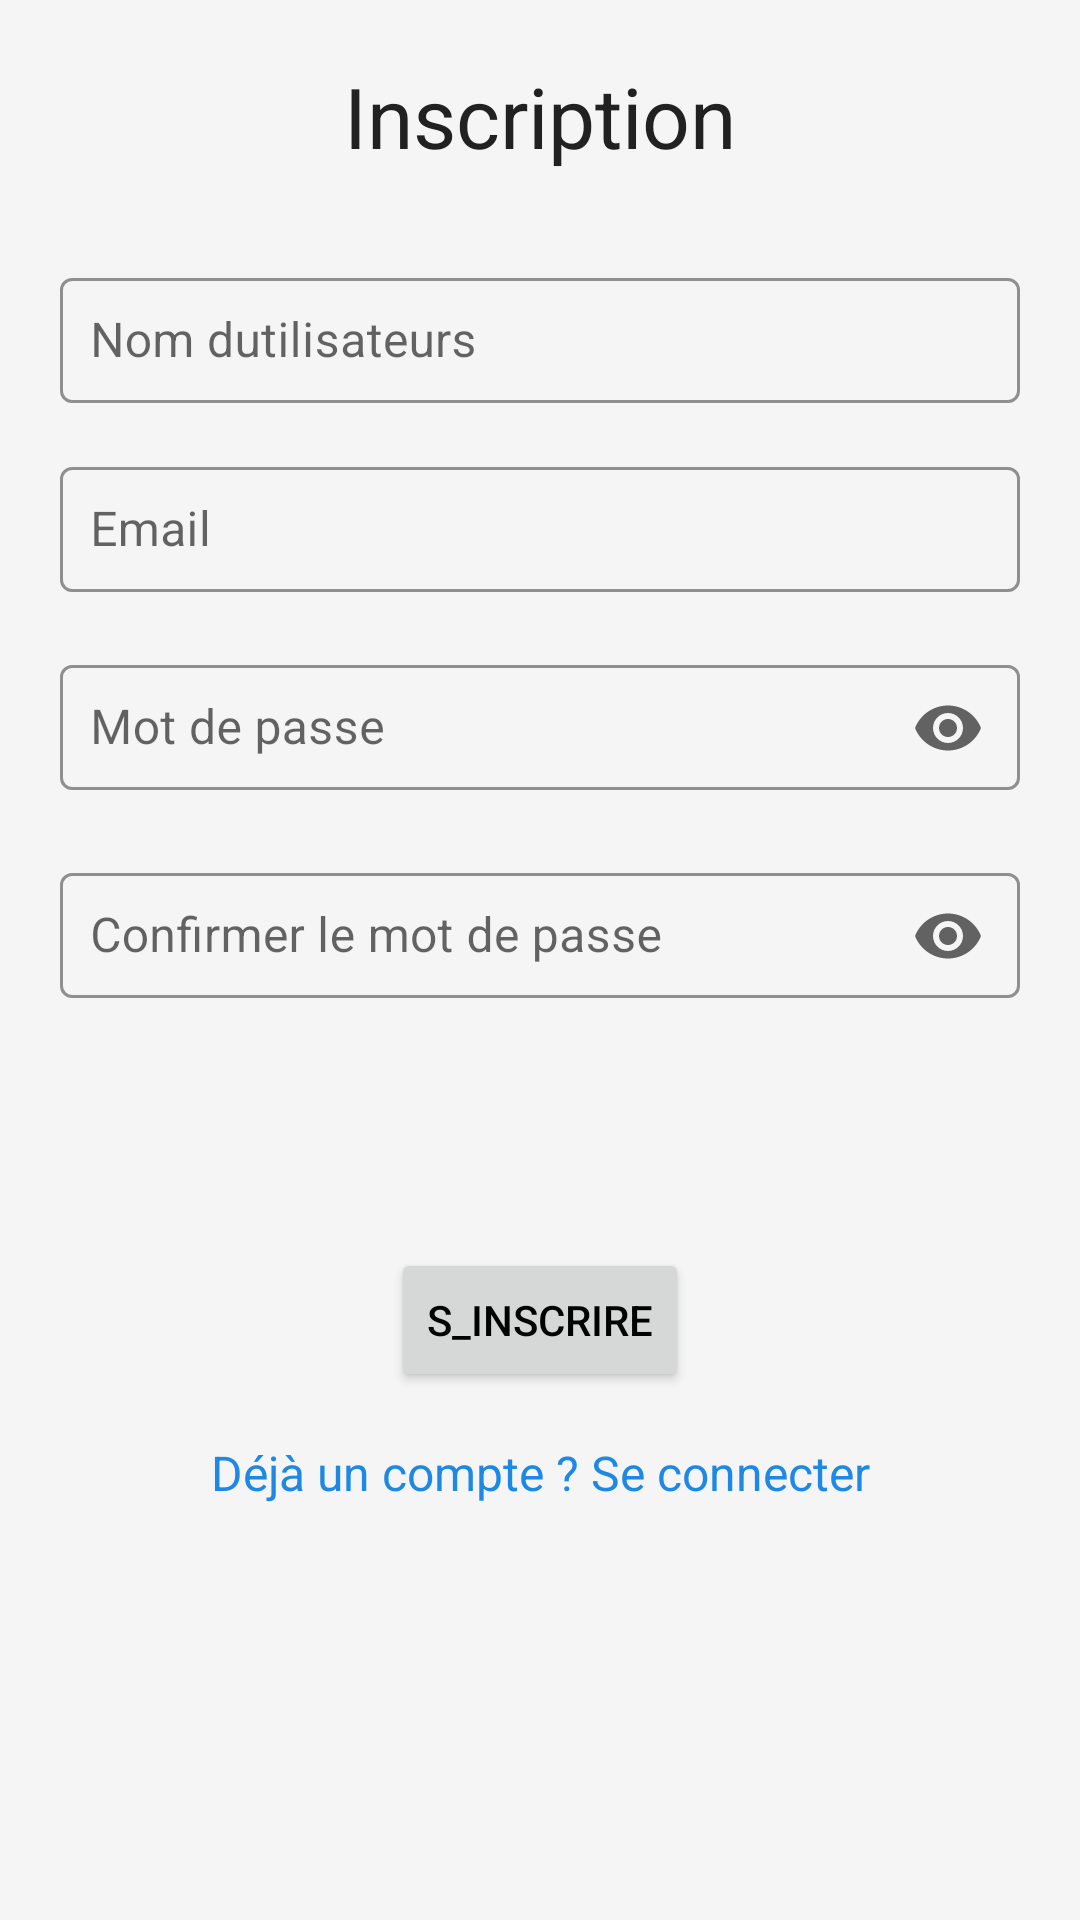

The Android layout XML behind this screen, and the referenced resources:
<!-- AndroidManifest.xml: application theme Theme.QuizMaster -->
<!-- res/layout/activity_register.xml -->
<?xml version="1.0" encoding="utf-8"?>
<ScrollView xmlns:android="http://schemas.android.com/apk/res/android"
    xmlns:app="http://schemas.android.com/apk/res-auto"
    android:layout_width="match_parent"
    android:layout_height="match_parent"
    android:fillViewport="true"
    android:background="@color/colorBackground">

    <androidx.constraintlayout.widget.ConstraintLayout
        android:layout_width="match_parent"
        android:layout_height="wrap_content"
        android:paddingHorizontal="20dp"
        android:paddingVertical="20dp">

        <TextView
            android:id="@+id/textView"
            android:layout_width="wrap_content"
            android:layout_height="wrap_content"
            android:text="Inscription"
            android:textColor="@color/colorText"
            android:textSize="28sp"
            app:layout_constraintEnd_toEndOf="parent"
            app:layout_constraintStart_toStartOf="parent"
            app:layout_constraintTop_toTopOf="parent" />


        <com.google.android.material.textfield.TextInputLayout
            android:id="@+id/usernameInputLayout"
            style="@style/Widget.MaterialComponents.TextInputLayout.OutlinedBox"
            android:layout_width="match_parent"
            android:layout_height="wrap_content"
            android:layout_marginTop="30dp"
            app:boxBackgroundMode="outline"
            app:boxStrokeColor="@color/colorPrimary"
            app:boxBackgroundColor="@android:color/transparent"
            app:layout_constraintTop_toBottomOf="@id/textView"
            app:layout_constraintStart_toStartOf="parent"
            app:layout_constraintEnd_toEndOf="parent">

            <com.google.android.material.textfield.TextInputEditText
                android:layout_width="match_parent"
                android:layout_height="wrap_content"
                android:hint="@string/nom_d_utilisateurs"
                android:inputType="textPersonName"
                android:textColor="@color/colorText"
                android:textColorHint="@color/colorText"
                android:padding="10dp" />
        </com.google.android.material.textfield.TextInputLayout>


        <com.google.android.material.textfield.TextInputLayout
            android:id="@+id/emailInputLayout"
            style="@style/Widget.MaterialComponents.TextInputLayout.OutlinedBox"
            android:layout_width="match_parent"
            android:layout_height="wrap_content"
            android:layout_marginTop="16dp"
            app:boxBackgroundMode="outline"
            app:boxStrokeColor="@color/colorPrimary"
            app:boxBackgroundColor="@android:color/transparent"
            app:layout_constraintTop_toBottomOf="@id/usernameInputLayout"
            app:layout_constraintStart_toStartOf="parent"
            app:layout_constraintEnd_toEndOf="parent">

            <com.google.android.material.textfield.TextInputEditText
                android:layout_width="match_parent"
                android:layout_height="wrap_content"
                android:hint="@string/email"
                android:inputType="textEmailAddress"
                android:textColor="@color/colorText"
                android:textColorHint="@color/colorText"
                android:padding="10dp" />
        </com.google.android.material.textfield.TextInputLayout>


        <com.google.android.material.textfield.TextInputLayout
            android:id="@+id/passwordInputLayout"
            style="@style/Widget.MaterialComponents.TextInputLayout.OutlinedBox"
            android:layout_width="match_parent"
            android:layout_height="wrap_content"
            android:layout_marginTop="16dp"
            app:boxBackgroundMode="outline"
            app:boxStrokeColor="@color/colorPrimary"
            app:boxBackgroundColor="@android:color/transparent"
            app:endIconMode="password_toggle"
            app:layout_constraintTop_toBottomOf="@id/emailInputLayout"
            app:layout_constraintStart_toStartOf="parent"
            app:layout_constraintEnd_toEndOf="parent">

            <com.google.android.material.textfield.TextInputEditText
                android:layout_width="match_parent"
                android:layout_height="wrap_content"
                android:hint="@string/mot_de_passe"
                android:inputType="textPassword"
                android:textColor="@color/colorText"
                android:textColorHint="@color/colorText"
                android:padding="10dp" />
        </com.google.android.material.textfield.TextInputLayout>


        <com.google.android.material.textfield.TextInputLayout
            android:id="@+id/confirmPasswordInputLayout"
            style="@style/Widget.MaterialComponents.TextInputLayout.OutlinedBox"
            android:layout_width="match_parent"
            android:layout_height="wrap_content"
            android:layout_marginTop="16dp"
            app:boxBackgroundMode="outline"
            app:boxStrokeColor="@color/colorPrimary"
            app:boxBackgroundColor="@android:color/transparent"
            app:endIconMode="password_toggle"
            app:layout_constraintTop_toBottomOf="@id/passwordInputLayout"
            app:layout_constraintStart_toStartOf="parent"
            app:layout_constraintEnd_toEndOf="parent">

            <com.google.android.material.textfield.TextInputEditText
                android:layout_width="match_parent"
                android:layout_height="wrap_content"
                android:hint="@string/confirmez_le_mot_de_passe"
                android:inputType="textPassword"
                android:textColor="@color/colorText"
                android:textColorHint="@color/colorText"
                android:padding="10dp" />
        </com.google.android.material.textfield.TextInputLayout>


        <Button
            android:id="@+id/registerButton"
            android:layout_width="wrap_content"
            android:layout_height="wrap_content"
            android:layout_marginTop="80dp"
            android:text="@string/s_inscrires"
            android:textColor="@color/black"
            app:layout_constraintEnd_toEndOf="parent"
            app:layout_constraintStart_toStartOf="parent"
            app:layout_constraintTop_toBottomOf="@id/confirmPasswordInputLayout" />

        
        <TextView
            android:id="@+id/textViewAlreadyAccount"
            android:layout_width="wrap_content"
            android:layout_height="wrap_content"
            android:text="@string/d_j_un_compte_se_connecter"
            android:textColor="@color/colorLiens"
            android:layout_marginTop="16dp"
            android:textSize="16sp"
            android:clickable="true"
            android:focusable="true"
            app:layout_constraintTop_toBottomOf="@id/registerButton"
            app:layout_constraintEnd_toEndOf="parent"
            app:layout_constraintStart_toStartOf="parent" />

    </androidx.constraintlayout.widget.ConstraintLayout>
</ScrollView>
<!-- resources referenced by this layout -->
<resources>
  <color name="black">#000000</color>
  <color name="colorBackground">#F5F5F5</color>
  <color name="colorLiens">#1E88E5</color>
  <color name="colorPrimary">#6200EE</color>
  <color name="colorText">#212121</color>
  <string name="confirmez_le_mot_de_passe">Confirmer le mot de passe</string>
  <string name="d_j_un_compte_se_connecter">Déjà un compte ? Se connecter</string>
  <string name="email">Email</string>
  <string name="mot_de_passe">Mot de passe</string>
  <string name="nom_d_utilisateurs">Nom dutilisateurs</string>
  <string name="s_inscrires">S_inscrire</string>
  <style name="Theme.QuizMaster" parent="Theme.MaterialComponents.Light.NoActionBar">
          
          <item name="colorPrimary">@color/purple_500</item>
          <item name="colorPrimaryVariant">@color/purple_700</item>
          <item name="colorOnPrimary">@color/white</item>
  
          
          <item name="colorSecondary">@color/teal_200</item>
          <item name="colorSecondaryVariant">@color/teal_700</item>
          <item name="colorOnSecondary">@color/black</item>
  
          
          <item name="android:windowBackground">@color/white</item>
  
          
          <item name="rippleColor">@color/colorPrimary</item>
  
          
          <item name="android:statusBarColor">@color/purple_700</item>
          <item name="android:navigationBarColor">@color/purple_700</item>
      </style>
  <color name="purple_500">#6200EE</color>
  <color name="purple_700">#3700B3</color>
  <color name="white">#FFFFFF</color>
  <color name="teal_200">#03DAC5</color>
  <color name="teal_700">#018786</color>
</resources>
